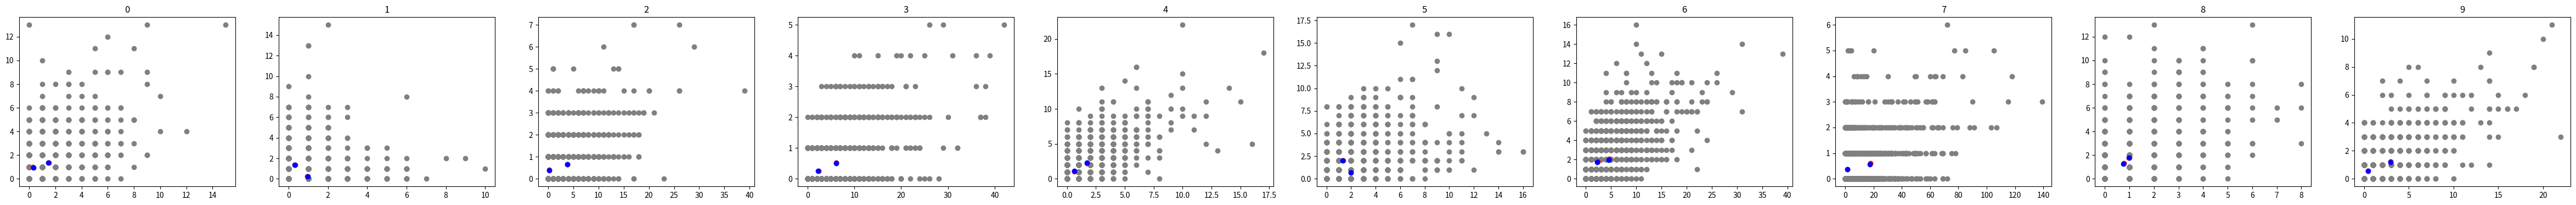

Python code for this plot:
#!/usr/bin/env python3
# -*- coding: utf-8 -*-
"""
Created on Sun Mar 26 18:34:37 2023

[redacted]
"""

#!/usr/bin/env python3
# -*- coding: utf-8 -*-

import numpy as np
from scipy.special import logsumexp, softmax, gammaln
from scipy.stats import poisson


    
eps = 1e-6
Omega = 1e3


class GammaPoissonMixture:
    """
    Gamma-Poisson mixture model

    Attributes
    ----------
    n_components : int, number of mixtures, default=1
    theta : ndarray of shape (n_components, p, 2). 
            Means of Poisson distribution for U and S of each gene
    weights : ndarray of shape (n_components,). Weights of each mixture as in GMM.
    alpha : ndarray of shape (n_components,). alpha of the Gamma distribution.
            The lower bound is 1e-6 (the uninformative prior: alpha -> 0+).
            The upper bound is 1000 (the Poisson limits: alpha -> +inf).
    """

    def __init__(self, n_components=1, verbose=0):
        self.n_components = n_components
        self.verbose = verbose    
        return
    
    def _get_parameters(self):
        return self.theta.copy(), self.weights.copy(), self.alpha.copy()
        
    def _initialize_Q(self, n):
        Q=np.random.uniform(0,1,size=(n, self.n_components))
        Q *= self.weights[None,:]
        Q=Q/Q.sum(axis=(-1),keepdims=True)
        return Q

    def _m_step(self,X,Q):
        """

        Parameters
        ----------
        X : ndarray of shape (n,p,s)
            Count matrix.
        Q : ndarray of shape (n,n_components)
            Posteriors/responsibilities.

        Returns
        -------
        None.

        """
        self.weights = eps+np.sum(Q,axis=0)
        self.weights /= self.weights.sum()   
        self.theta = (Q[:,:,None,None]*X[:,None,:,:]).mean(axis=0)/self.weights[:,None,None]
        total_counts = X.sum(axis=(1,2))
        for k in range(self.n_components):
            average = np.average(total_counts, weights=Q[:,k])
            variance = np.average((total_counts-average)**2, weights=Q[:,k])
            self.alpha[k] =  average**2 / (variance-average+eps)
            if self.alpha[k] < 0 or self.alpha[k] > Omega:
                self.alpha[k] = Omega
            elif self.alpha[k] < eps:
                self.alpha[k] = eps
        return

    def _e_step(self,X):
        logL = np.sum(poisson.logpmf(k=X[:,None,:,:], mu=self.theta[None,:,:,:]), axis=(2,3)) 
        # logL shape: (n,n_components)
        X_sum = X.sum(axis=(1,2)) # n
        theta_sum = self.theta.sum(axis=(1,2)) # n_components
        beta_ = self.alpha + theta_sum
        alpha_ = self.alpha[None,:] + X_sum[:,None]
        
        logL += theta_sum[None,:]
        logL += (self.alpha*np.log(self.alpha))[None,:]
        logL -= alpha_*np.log(beta_[None,:])
        logL += gammaln(alpha_)
        logL += gammaln(self.alpha)[None,:]
        
        logL += np.log(self.weights)[None,:]
        # Q = softmax(logL, axis=1)
        a = np.amax(logL,axis=(-1))
        relative_L = np.exp(logL-a[:,None])
        relative_L_sum = relative_L.sum(axis=(-1))
        Q = relative_L/relative_L_sum[:,None]
        lower_bound = np.mean( np.log(relative_L_sum) + a )
        return Q, lower_bound
        
   
    def _fit(self, X, epoch):
        for i in range(epoch):
            Q, lower_bound = self._e_step(X)  
            print(lower_bound)
            self._m_step(X, Q)
        return Q, lower_bound
        
    def fit(self, X, warm_start, Q=None, theta=None, weights=None, alpha=20, n_init=10, epoch=100, seed=42):
        """  

        Parameters
        ----------
        X : ndarray of shape(n,p,2)
            DESCRIPTION.
        warm_start : TYPE
            DESCRIPTION.
        Q : ndarray of shape(n,n_components)
            Posteriors. The default is None.
        theta : TYPE, optional
            DESCRIPTION. The default is None.
        weights : TYPE, optional
            DESCRIPTION. The default is None.
        alpha : TYPE, optional
            DESCRIPTION. The default is None.
        n_init : TYPE, optional
            DESCRIPTION. The default is 10.
        epoch : TYPE, optional
            DESCRIPTION. The default is 100.
        seed : TYPE, optional
            DESCRIPTION. The default is 42.

        Returns
        -------
        TYPE
            DESCRIPTION.

        """
        self.warm_start = warm_start
        np.random.seed(seed)
        n,p,s = X.shape
        
        ### Initialize alphas
        self.alpha = np.zeros(self.n_components,dtype=float)
        assert np.broadcast(self.alpha,alpha).shape == (self.n_components,)
        self.alpha[:] = alpha 
             
        ### Initialize weights
        if weights is not None:
            assert len(weights) == self.n_components
            self.weights = weights/weights.sum()
        else:
            self.weights = np.ones(self.n_components)/self.n_components
            
        if warm_start:
            if theta is None:
                assert Q is not None, print("Need to provide Q or theta for warm start")
                assert Q.shape == (n,self.n_components)
                self._m_step(X, Q)
            else:
                assert theta.shape == (self.n_components,p,s)
                self.theta = theta.copy()
            return self._fit(X, epoch=epoch)
            
        else:
            max_lower_bound = -np.inf
            for init in range(n_init):
                Q = self._initialize_Q(n)
                self._m_step(X, Q)
                Q, lower_bound = self._fit(X, epoch)
                
                if lower_bound > max_lower_bound or max_lower_bound == -np.inf:
                    max_lower_bound = lower_bound
                    best_params = self._get_parameters()
                    best_Q = Q
    
            self.theta, self.weights, self.alpha = best_params
        return best_Q, max_lower_bound

    
    def compute_lower_bound(self,X):
        logL = np.sum(poisson.logpmf(k=X[:,None,:,:], mu=self.theta[None,:,:,:]), axis=(2,3)) 
        # logL shape: (n,n_components)
        X_sum = X.sum(axis=(1,2)) # n
        theta_sum = self.theta.sum(axis=(1,2)) # n_components
        beta_ = self.alpha + theta_sum
        alpha_ = self.alpha[None,:] + X_sum[:,None]
        
        logL += theta_sum[None,:]
        logL += (self.alpha*np.log(self.alpha))[None,:]
        logL -= alpha_*np.log(beta_[None,:])
        logL += gammaln(alpha_)
        logL += gammaln(self.alpha)[None,:]
        
        logL += np.log(self.weights)[None,:]
        # Q = softmax(logL, axis=1)
        a = np.amax(logL,axis=(-1))
        relative_L = np.exp(logL-a[:,None])
        relative_L_sum = relative_L.sum(axis=(-1))
        lower_bound = np.mean( np.log(relative_L_sum) + a )
        return lower_bound
    
    def compute_AIC(self, X):
        n, p, s = np.shape(X)
        self.n_parameters = self.theta.size + self.n_components - 1      
        return self.compute_lower_bound(X) - self.n_parameters/n



    
if __name__ == '__main__':
    import matplotlib.pyplot as plt
    topo = np.array([[0,1]])
    true_tau = (0,1)
    tau = [0,1]
    n = 1000
    p = 100
    m = 2
    theta = np.random.lognormal(size=(m,p,2))
    read_depth = np.random.gamma(shape=1,scale=1,size=n)
    Y = np.random.poisson(lam=read_depth[:,None,None,None]*theta[None,:])
    X = np.concatenate([Y[:,0],Y[:,1]],axis=0)
        
    for k in range(2,3):
        GPM = GammaPoissonMixture(n_components=k)
        best_Q, max_lower_bound = GPM.fit(X, warm_start=False, theta=theta, n_init=1, epoch=3)
        print(GPM.compute_lower_bound(X),GPM.compute_AIC(X))
    
    plot_p = min(10, p)
    fig, ax = plt.subplots(1,plot_p,figsize=(6*plot_p,4))
    for i in range(plot_p):
        j = i
        ax[i].scatter(X[:,j,0],X[:,j,1],c="gray");
        ax[i].scatter(theta[:,j,0],theta[:,j,1],c='red');
        ax[i].scatter(GPM.theta[:,j,0],GPM.theta[:,j,1],c='b');
        ax[i].set_title(j)